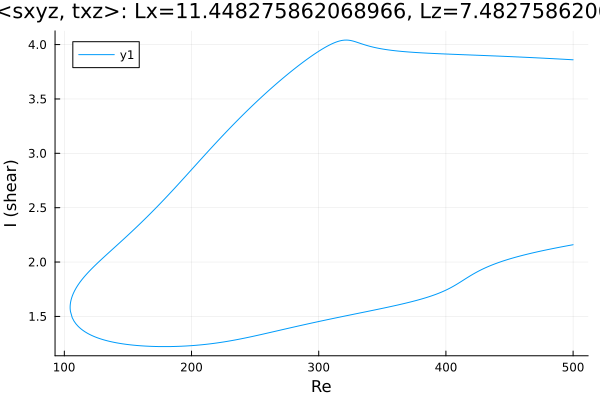

The data file committed next to this chart (first rows):
Re, shear
500.0, 3.86
500, 3.86
498.5, 3.861
497.1, 3.862
495.7, 3.863
494.3, 3.864
492.9, 3.865
491.5, 3.866
490.1, 3.867
488.6, 3.868
487.2, 3.869
485.8, 3.869
484.4, 3.87
483, 3.871
481.6, 3.872
480.2, 3.873
478.7, 3.874
477.3, 3.875
475.9, 3.875
474.5, 3.876
473.1, 3.877
471.7, 3.878
470.3, 3.879
468.8, 3.88
467.4, 3.88
466, 3.881
464.6, 3.882
463.2, 3.883
461.8, 3.884
460.4, 3.884
458.9, 3.885
457.5, 3.886
456.1, 3.887
454.7, 3.887
453.3, 3.888
451.9, 3.889
450.5, 3.89
449, 3.89
447.6, 3.891
446.2, 3.892
444.8, 3.892
443.4, 3.893
442, 3.894
440.6, 3.895
439.1, 3.895
437.7, 3.896
436.3, 3.897
434.9, 3.897
433.5, 3.898
432.1, 3.899
430.7, 3.899
429.2, 3.9
427.8, 3.901
426.4, 3.901
425, 3.902
423.6, 3.903
422.2, 3.903
420.8, 3.904
419.3, 3.904
417.9, 3.905
... 567 more rows
